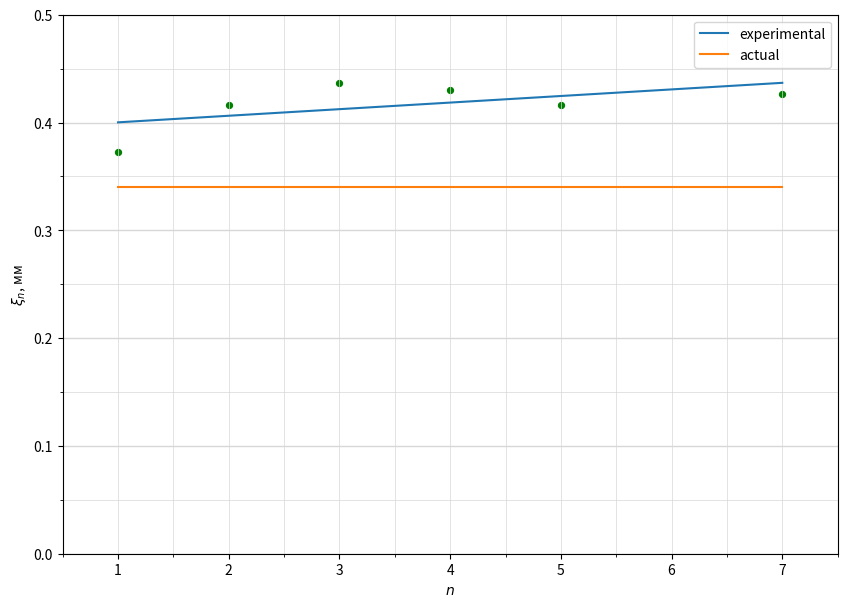

Generate this figure with matplotlib:
import numpy as np
import matplotlib.pyplot as plt
from matplotlib.ticker import MultipleLocator

plt.figure(figsize=(10,7))  #Размер изображения
#plt.title('График зависимости разности температуры от разности давления для T=295K') # Заголовок

x = [1, 2, 3, 4, 5, 7] # Координата x
y = [37.24513391,41.64132563,43.67379077,43.00697618,41.64132563,42.66966135] # Координата y

y = [_y/100 for _y in y]

plt.scatter(x, y, s=18, c='green')  # Экспериментальные точки на графике

plt.xlabel('$n$') # Подпись абсцисс
plt.ylabel(r'$\xi_n$, мм') # Подпись ординат

#yerr = [0.018*_y for _y in y]  # Погрешность по y
#xerr = [0.05 for _x in x] # Погрешность по x
#plt.errorbar(x, y, xerr=xerr, yerr=yerr, fmt=" ", color='k')

p = np.polyfit(x, y, deg=1) # Построение кривой по мнк
p_f = np.poly1d(p)
line1, = plt.plot(x, p_f(x), label='experimental')
print(p_f)

x1, y1 = [1, 7], [0.34, 0.34]
line2, = plt.plot(x1, y1, label='actual')

plt.axis([0.5, 7.5, 0, 0.5])


DP = 2
ax = plt.gca()
ax.legend(handles=[line1, line2])
## Характеристики сетки

ax.yaxis.set_minor_locator(MultipleLocator(0.05))
ax.yaxis.set_major_locator(MultipleLocator(0.1))
ax.xaxis.set_minor_locator(MultipleLocator(0.5))
ax.xaxis.set_major_locator(MultipleLocator(1))
ax.yaxis.grid(True,'major',linewidth=2/DP,linestyle='-',color='#d7d7d7')
ax.xaxis.grid(True,'minor',linewidth=1/DP,linestyle='-',color='#d7d7d7')
ax.yaxis.grid(True,'minor',linewidth=1/DP,linestyle='-',color='#d7d7d7')
ax.xaxis.grid(True,'major',linewidth=1/DP,linestyle='-',color='#d7d7d7',zorder=0)

plt.savefig('1')